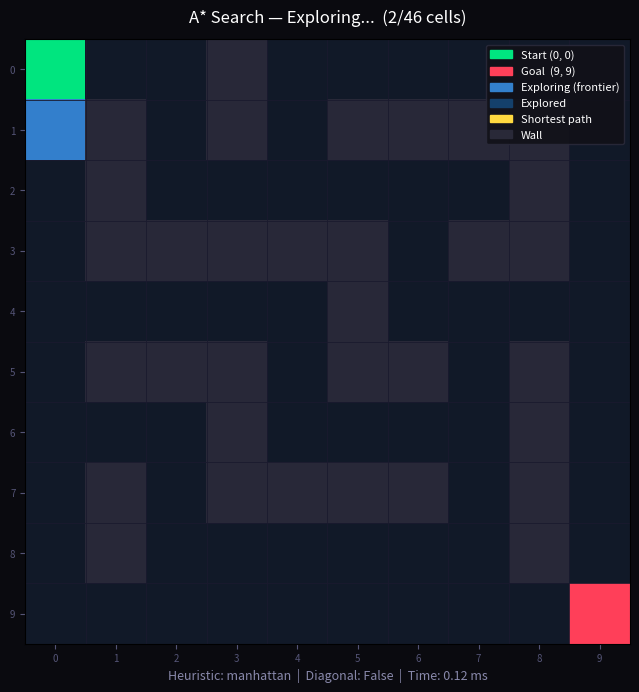

The matplotlib source for this figure:

# ============================================================
#  A* MAZE SOLVER — Animated Version
#  Run:  python maze_solver.py
#  Requires matplotlib:  pip install matplotlib
# ============================================================

import heapq
import math
import time
import matplotlib.pyplot as plt
import matplotlib.patches as mpatches
import numpy as np
from matplotlib.animation import FuncAnimation

# ── MAZE DEFINITION ──────────────────────────────────────────
# 0 = open cell   |   1 = wall
# Feel free to edit — just keep all rows the same length.

MAZE = [
    [0, 0, 0, 1, 0, 0, 0, 0, 0, 0],
    [0, 1, 0, 1, 0, 1, 1, 1, 1, 0],
    [0, 1, 0, 0, 0, 0, 0, 0, 1, 0],
    [0, 1, 1, 1, 1, 1, 0, 1, 1, 0],
    [0, 0, 0, 0, 0, 1, 0, 0, 0, 0],
    [0, 1, 1, 1, 0, 1, 1, 0, 1, 0],
    [0, 0, 0, 1, 0, 0, 0, 0, 1, 0],
    [0, 1, 0, 1, 1, 1, 1, 0, 1, 0],
    [0, 1, 0, 0, 0, 0, 0, 0, 1, 0],
    [0, 0, 0, 0, 0, 0, 0, 0, 0, 0],
]

START = (0, 0)    # (row, col)
GOAL  = (9, 9)    # (row, col)
ROWS  = len(MAZE)
COLS  = len(MAZE[0])

# ── SETTINGS ─────────────────────────────────────────────────
DIAGONAL          = False        # True = allow diagonal movement
ANIMATION_SPEED   = 80          # milliseconds per frame (lower = faster)
CHOSEN_HEURISTIC  = "manhattan"  # "manhattan", "euclidean", or "chebyshev"


# ── HEURISTIC FUNCTIONS ──────────────────────────────────────

def manhattan(a, b):
    return abs(a[0] - b[0]) + abs(a[1] - b[1])

def euclidean(a, b):
    return math.sqrt((a[0] - b[0]) ** 2 + (a[1] - b[1]) ** 2)

def chebyshev(a, b):
    return max(abs(a[0] - b[0]), abs(a[1] - b[1]))

HEURISTICS = {
    "manhattan" : manhattan,
    "euclidean" : euclidean,
    "chebyshev" : chebyshev,
}


# ── NODE CLASS ───────────────────────────────────────────────

class Node:
    def __init__(self, pos, g=0, h=0, parent=None):
        self.pos    = pos
        self.g      = g
        self.h      = h
        self.f      = g + h
        self.parent = parent

    def __lt__(self, other):
        return self.f < other.f


# ── A* ALGORITHM ─────────────────────────────────────────────

def astar(maze, start, goal, heuristic=manhattan, diagonal=False):
    rows, cols = len(maze), len(maze[0])

    if diagonal:
        DIRS = [(-1,0),(1,0),(0,-1),(0,1),
                (-1,-1),(-1,1),(1,-1),(1,1)]
    else:
        DIRS = [(-1,0),(1,0),(0,-1),(0,1)]

    start_node = Node(start, g=0, h=heuristic(start, goal))
    open_list  = [start_node]
    closed_set = set()
    best_g     = {start: 0}
    explored   = []

    while open_list:
        current = heapq.heappop(open_list)

        if current.pos in closed_set:
            continue
        closed_set.add(current.pos)
        explored.append(current.pos)

        if current.pos == goal:
            path = []
            node = current
            while node is not None:
                path.append(node.pos)
                node = node.parent
            path.reverse()
            return path, explored, True

        r, c = current.pos
        for dr, dc in DIRS:
            nr, nc = r + dr, c + dc
            if not (0 <= nr < rows and 0 <= nc < cols): continue
            if maze[nr][nc] == 1:                        continue
            if (nr, nc) in closed_set:                   continue

            step  = math.sqrt(2) if (dr != 0 and dc != 0) else 1
            new_g = current.g + step

            if new_g < best_g.get((nr, nc), float('inf')):
                best_g[(nr, nc)] = new_g
                h        = heuristic((nr, nc), goal)
                neighbor = Node((nr, nc), g=new_g, h=h, parent=current)
                heapq.heappush(open_list, neighbor)

    return [], explored, False


# ── BUILD BASE IMAGE ─────────────────────────────────────────

def build_base_image(maze):
    img = np.zeros((ROWS, COLS, 3))
    for r in range(ROWS):
        for c in range(COLS):
            img[r, c] = [0.16, 0.16, 0.22] if maze[r][c] == 1 \
                        else [0.07, 0.10, 0.16]
    sr, sc = START
    gr, gc = GOAL
    img[sr, sc] = [0.00, 0.90, 0.50]   # green = start
    img[gr, gc] = [1.00, 0.25, 0.35]   # red   = goal
    return img


# ── ANIMATED VISUALISER ──────────────────────────────────────

def animate(maze, explored, path, found, heuristic_name, elapsed_ms):
    base_img   = build_base_image(maze)
    canvas_img = base_img.copy()

    fig, ax = plt.subplots(figsize=(7, 7), facecolor="#0a0a0f")
    ax.set_facecolor("#0a0a0f")
    fig.canvas.manager.set_window_title("A* Maze Solver")

    im = ax.imshow(canvas_img, interpolation="nearest", vmin=0, vmax=1)

    # Grid lines
    ax.set_xticks([x - 0.5 for x in range(COLS + 1)], minor=True)
    ax.set_yticks([y - 0.5 for y in range(ROWS + 1)], minor=True)
    ax.grid(which="minor", color="#1a1a2e", linewidth=0.6)
    ax.tick_params(which="minor", size=0)
    ax.set_xticks(range(COLS))
    ax.set_yticks(range(ROWS))
    ax.tick_params(colors="#555577", labelsize=7)

    title_text  = ax.set_title("A* Search — Exploring...",
                               color="white", fontsize=12, pad=12)
    status_text = ax.text(
        0.5, -0.04, "", transform=ax.transAxes,
        ha="center", va="top", color="#8888aa", fontsize=9
    )

    legend_items = [
        mpatches.Patch(color=[0.00, 0.90, 0.50], label=f"Start {START}"),
        mpatches.Patch(color=[1.00, 0.25, 0.35], label=f"Goal  {GOAL}"),
        mpatches.Patch(color=[0.20, 0.50, 0.80], label="Exploring (frontier)"),
        mpatches.Patch(color=[0.08, 0.25, 0.42], label="Explored"),
        mpatches.Patch(color=[1.00, 0.85, 0.25], label="Shortest path"),
        mpatches.Patch(color=[0.16, 0.16, 0.22], label="Wall"),
    ]
    ax.legend(
        handles=legend_items, loc="upper right",
        facecolor="#111118", edgecolor="#2a2a3a",
        labelcolor="white", fontsize=8, framealpha=0.9
    )

    state = {"phase": "explore", "index": 0, "done": False}
    total_frames = len(explored) + (len(path) if found else 0) + 1

    def update(frame):
        if state["done"]:
            return [im]

        img = canvas_img

        # Phase 1 — explore cell by cell
        if state["phase"] == "explore":
            i = state["index"]
            if i < len(explored):
                r, c = explored[i]
                if (r, c) != START and (r, c) != GOAL:
                    img[r, c] = [0.20, 0.50, 0.80]   # bright blue = current frontier
                    if i > 0:
                        pr, pc = explored[i - 1]
                        if (pr, pc) != START and (pr, pc) != GOAL:
                            img[pr, pc] = [0.08, 0.25, 0.42]  # dark blue = visited

                state["index"] += 1
                title_text.set_text(
                    f"A* Search — Exploring...  ({i+1}/{len(explored)} cells)"
                )
                status_text.set_text(
                    f"Heuristic: {heuristic_name}  |  "
                    f"Diagonal: {DIAGONAL}  |  Time: {elapsed_ms:.2f} ms"
                )
            else:
                state["phase"] = "path"
                state["index"] = 0

        # Phase 2 — draw path cell by cell
        elif state["phase"] == "path":
            i = state["index"]
            if found and i < len(path):
                r, c = path[i]
                if (r, c) != START and (r, c) != GOAL:
                    img[r, c] = [1.00, 0.85, 0.25]   # gold = path

                state["index"] += 1
                title_text.set_text(
                    f"Path found!  Tracing route...  ({i+1}/{len(path)} steps)"
                )
            else:
                state["phase"] = "done"
                state["done"]  = True
                if found:
                    title_text.set_text(
                        f"✅  Done!   Path: {len(path)} steps   |   "
                        f"Explored: {len(explored)} cells"
                    )
                    status_text.set_text(
                        f"Heuristic: {heuristic_name}  |  "
                        f"Diagonal: {DIAGONAL}  |  Time: {elapsed_ms:.2f} ms"
                    )
                else:
                    title_text.set_text(
                        f"❌  No path found!   "
                        f"Explored {len(explored)} cells — goal unreachable."
                    )
                    title_text.set_color("#ff4466")

        im.set_data(img)
        return [im]

    ani = FuncAnimation(
        fig, update,
        frames=total_frames,
        interval=ANIMATION_SPEED,
        blit=True,
        repeat=False
    )

    plt.tight_layout()
    plt.show()


# ── CONSOLE PRINT ────────────────────────────────────────────

def print_maze(maze, path, explored):
    path_set     = set(path)
    explored_set = set(explored)
    print("\n     " + "".join(f"{c:<2}" for c in range(COLS)))
    print("    " + "─" * (COLS * 2 + 1))
    for r, row in enumerate(maze):
        row_str = f"{r:>3} │"
        for c, cell in enumerate(row):
            pos = (r, c)
            if   pos == START:           row_str += " S"
            elif pos == GOAL:            row_str += " G"
            elif pos in path_set:        row_str += " *"
            elif pos in explored_set:    row_str += " o"
            elif cell == 1:              row_str += " #"
            else:                        row_str += " ."
        print(row_str)
    print()


# ── MAIN ─────────────────────────────────────────────────────

def main():
    heuristic_fn = HEURISTICS.get(CHOSEN_HEURISTIC, manhattan)

    print("=" * 52)
    print("  A* MAZE SOLVER — Animated")
    print(f"  Grid      : {ROWS} x {COLS}")
    print(f"  Start     : {START}   Goal : {GOAL}")
    print(f"  Heuristic : {CHOSEN_HEURISTIC}")
    print(f"  Diagonal  : {DIAGONAL}")
    print("=" * 52)

    # Validate positions
    for label, pos in [("Start", START), ("Goal", GOAL)]:
        r, c = pos
        if not (0 <= r < ROWS and 0 <= c < COLS):
            print(f"\n[ERROR] {label} {pos} is outside the grid.")
            return
        if MAZE[r][c] == 1:
            print(f"\n[ERROR] {label} {pos} is inside a wall.")
            return

    # Run A*
    t0 = time.perf_counter()
    path, explored, found = astar(
        MAZE, START, GOAL,
        heuristic=heuristic_fn,
        diagonal=DIAGONAL
    )
    elapsed_ms = (time.perf_counter() - t0) * 1000

    # Console output
    if found:
        print(f"\n  ✅  Path found!")
        print(f"      Length   : {len(path)} steps")
        print(f"      Explored : {len(explored)} cells")
        print(f"      Time     : {elapsed_ms:.3f} ms")
    else:
        print(f"\n  ❌  No path found — goal is unreachable!")
        print(f"      Explored : {len(explored)} cells")

    print_maze(MAZE, path, explored)
    print("  Opening animation window...")

    # Launch animation
    animate(MAZE, explored, path, found, CHOSEN_HEURISTIC, elapsed_ms)


if __name__ == "__main__":
    main()
